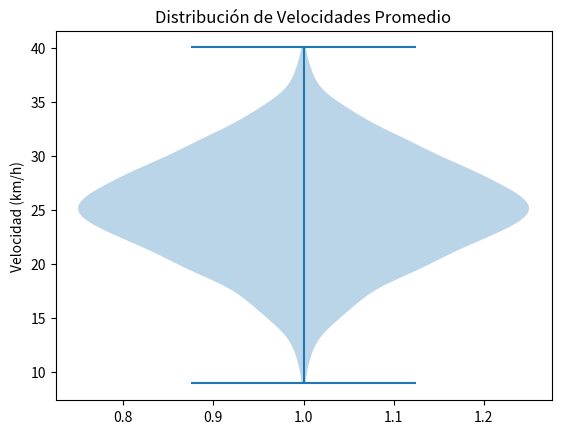

Python code for this plot:
# Importamos las bibliotecas necesarias
import matplotlib.pyplot as plt  # Para crear gráficos
import numpy as np               # Para generar datos aleatorios

# ------------------------------
# Generación de datos
# ------------------------------

# Creamos un conjunto de 1000 valores simulando velocidades promedio
# loc=25: media de 25 km/h
# scale=5: desviación estándar de 5 km/h
# size=1000: cantidad de muestras
velocidades_promedio = np.random.normal(loc=25, scale=5, size=1000)

# ------------------------------
# Gráfico tipo violín (violin plot)
# ------------------------------

# Creamos un gráfico de violín para mostrar la distribución
plt.violinplot(velocidades_promedio)

# Añadimos título y etiqueta del eje Y
plt.title("Distribución de Velocidades Promedio")
plt.ylabel("Velocidad (km/h)")

# Mostramos el gráfico
plt.show()
